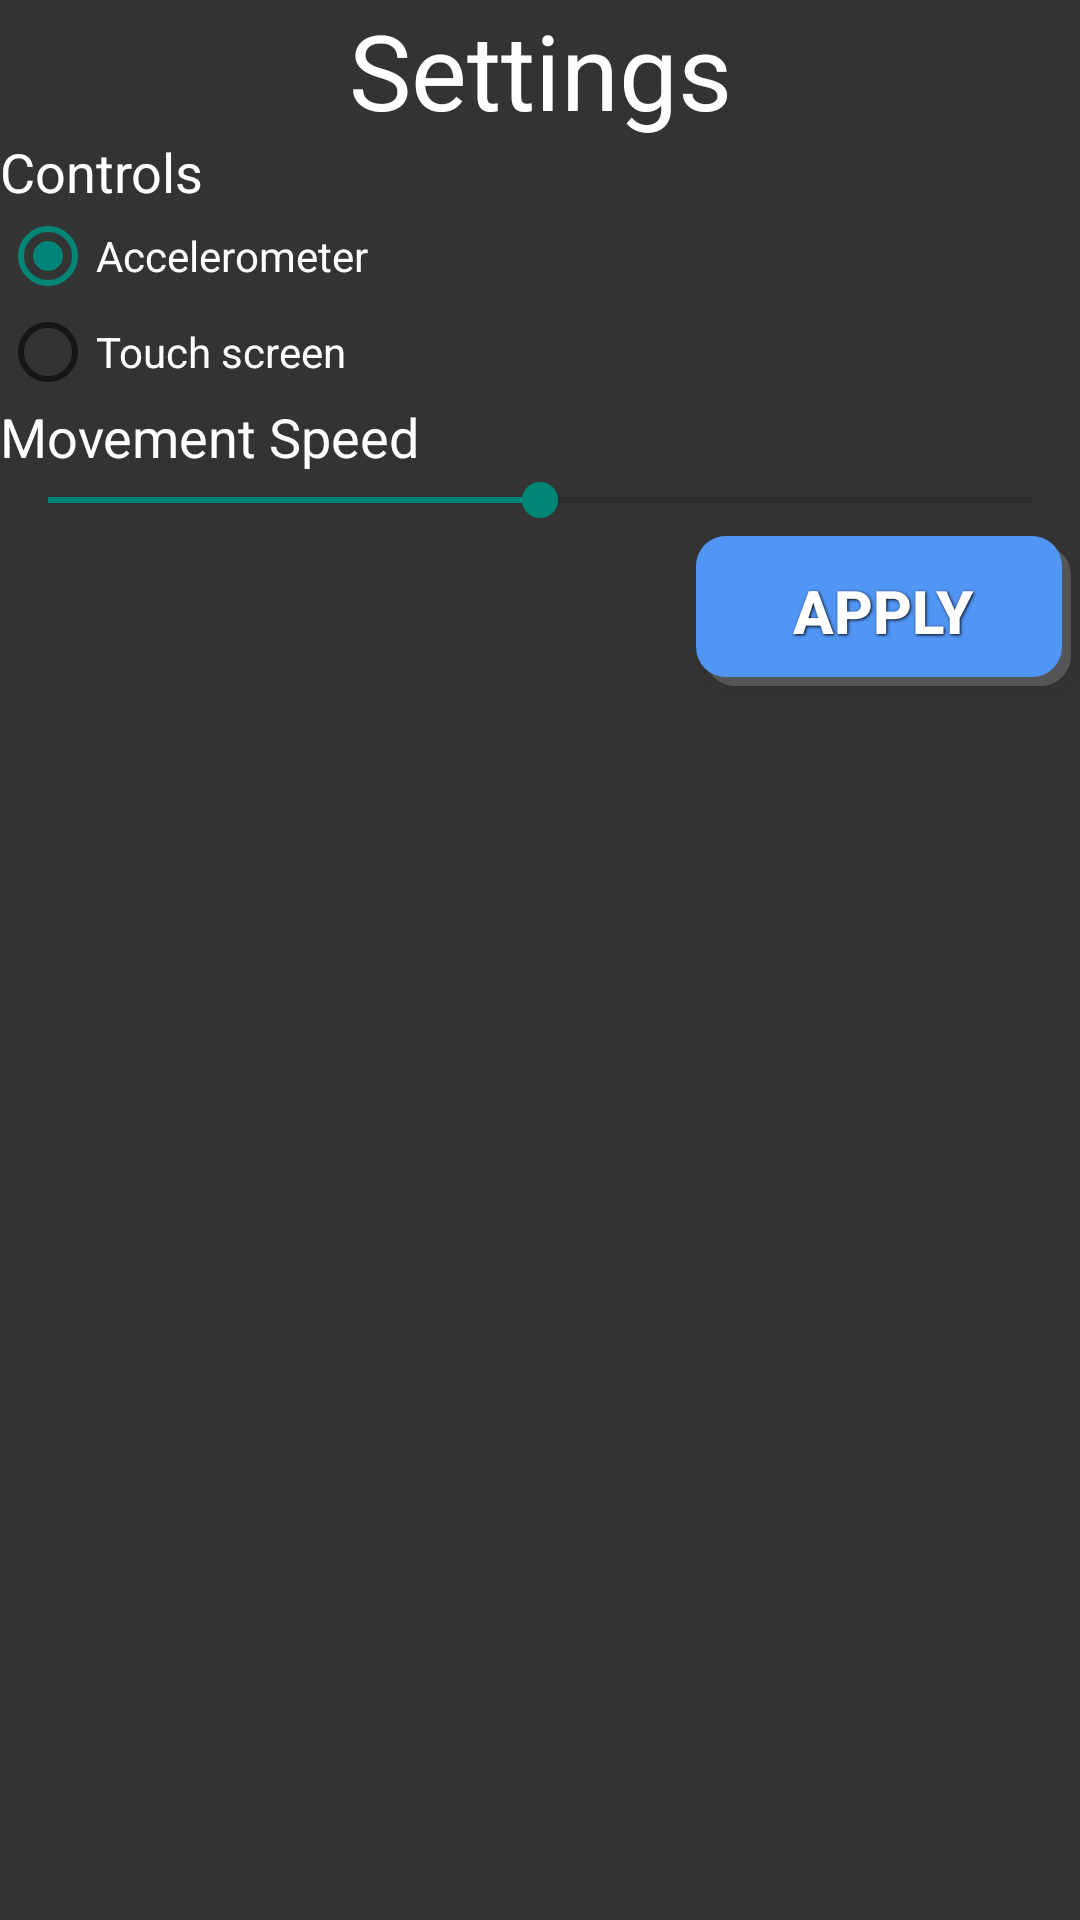

Here is an Android app screen rendered from its layout file. Give the layout XML and the strings, colors and styles it references.
<!-- AndroidManifest.xml: application theme AppTheme -->
<!-- res/layout/activity_game_settings.xml -->
<RelativeLayout xmlns:android="http://schemas.android.com/apk/res/android"
   android:layout_width="fill_parent"
    android:layout_height="fill_parent"
    android:id="@+id/settingsRelativeLayout"
    android:background="#333">
    <ImageView
        android:layout_width="fill_parent"
        android:layout_height="fill_parent"
        android:id="@+id/settingsActivityImageView"/>
<LinearLayout
    android:layout_width="fill_parent"
    android:layout_height="fill_parent"
    android:weightSum="20"
    android:orientation="vertical">
    <TextView
        android:layout_width="fill_parent"
        android:layout_height="45dp"
        android:textSize="35dp"
        android:text="Settings"
        android:gravity="center"
        android:textColor="#FFFFFF"
        />
<ScrollView
    android:layout_width="fill_parent"
    android:layout_height="fill_parent">
<LinearLayout xmlns:android="http://schemas.android.com/apk/res/android"
    xmlns:tools="http://schemas.android.com/tools"
    android:layout_width="match_parent"
    android:layout_height="match_parent"
    android:orientation="vertical"
    >
    
    
        
        
        
        
        

    <TextView
        android:layout_width="wrap_content"
        android:layout_height="wrap_content"
        android:textAppearance="?android:attr/textAppearanceMedium"
        android:text="Controls"
        android:id="@+id/textView"
        android:textColor="#FFFFFF"/>

    <RadioGroup
        android:layout_width="wrap_content"
        android:layout_height="wrap_content"
        >
        <RadioButton
            android:id="@+id/accelerometerOn"
            android:layout_width="wrap_content"
            android:layout_height="wrap_content"
            android:text="Accelerometer"
            android:checked="true"
            android:textColor="#FFFFFF"
            android:onClick="setAccelerometerControl"
            />
            

        <RadioButton
            android:id="@+id/touchScreenOn"
            android:layout_width="wrap_content"
            android:layout_height="wrap_content"
            android:text="Touch screen"
            android:checked="false"
            android:textColor="#FFFFFF"
            android:onClick="setTouchScreenControl"
            />
        
        </RadioGroup>

    
        
        
        
        
        
        

    
        
        
        

    <TextView
        android:layout_width="wrap_content"
        android:layout_height="wrap_content"
        android:textAppearance="?android:attr/textAppearanceMedium"
        android:text="Movement Speed"
        android:id="@+id/textView3"
        android:textColor="#FFFFFF"/>

    <SeekBar
        android:layout_width="match_parent"
        android:layout_height="wrap_content"
        android:id="@+id/seekBarTouch"
        android:progress="50"/>
    <LinearLayout
        android:layout_width="fill_parent"
        android:layout_height="wrap_content"
        android:gravity="right">
        <Button
            android:layout_width="125dp"
            android:layout_height="50dp"
            android:text="Apply"
            android:onClick="applyButton_Click"
            android:background="@drawable/button"
            style="@style/button_text"/>
    </LinearLayout>
</LinearLayout>
</ScrollView>


</LinearLayout>
</RelativeLayout>
<!-- resources referenced by this layout -->
<resources>
  <!-- drawable button (drawable-mdpi) -->
  <?xml version="1.0" encoding="utf-8"?>
  <selector xmlns:android="http://schemas.android.com/apk/res/android">
      <item android:state_pressed="true">
          <layer-list>
              <item android:left="3dp" android:top="3dp">
                  <shape>
                      <solid android:color="#ff5195F5" />
                      <corners android:radius="10dip"/>
                  </shape>
              </item>
          </layer-list>
      </item>
      <item>
          <layer-list>
              
              <item android:left="3dp" android:top="3dp">
                  <shape>
                      <solid android:color="#668E9094" />
                      <corners android:radius="10dip"/>
                  </shape>
              </item>
              
              <item android:bottom="3dp" android:right="3dp">
                  <shape>
                      <solid android:color="#ff5195F5" />
                      <corners android:radius="10dip"/>
                  </shape>
              </item>
          </layer-list>
      </item>
  </selector>
  <style name="button_text">
          <item name="android:layout_width">fill_parent</item>
          <item name="android:layout_height">wrap_content</item>
          <item name="android:textColor">#ffffff</item>
          <item name="android:gravity">center</item>
          <item name="android:layout_margin">3dp</item>
          <item name="android:textSize">20dp</item>
          <item name="android:textStyle">bold</item>
          <item name="android:shadowColor">#000000</item>
          <item name="android:shadowDx">1</item>
          <item name="android:shadowDy">1</item>
          <item name="android:shadowRadius">2</item>
      </style>
  <style name="AppTheme" parent="Theme.AppCompat.Light.NoActionBar">
          
  
      </style>
</resources>
